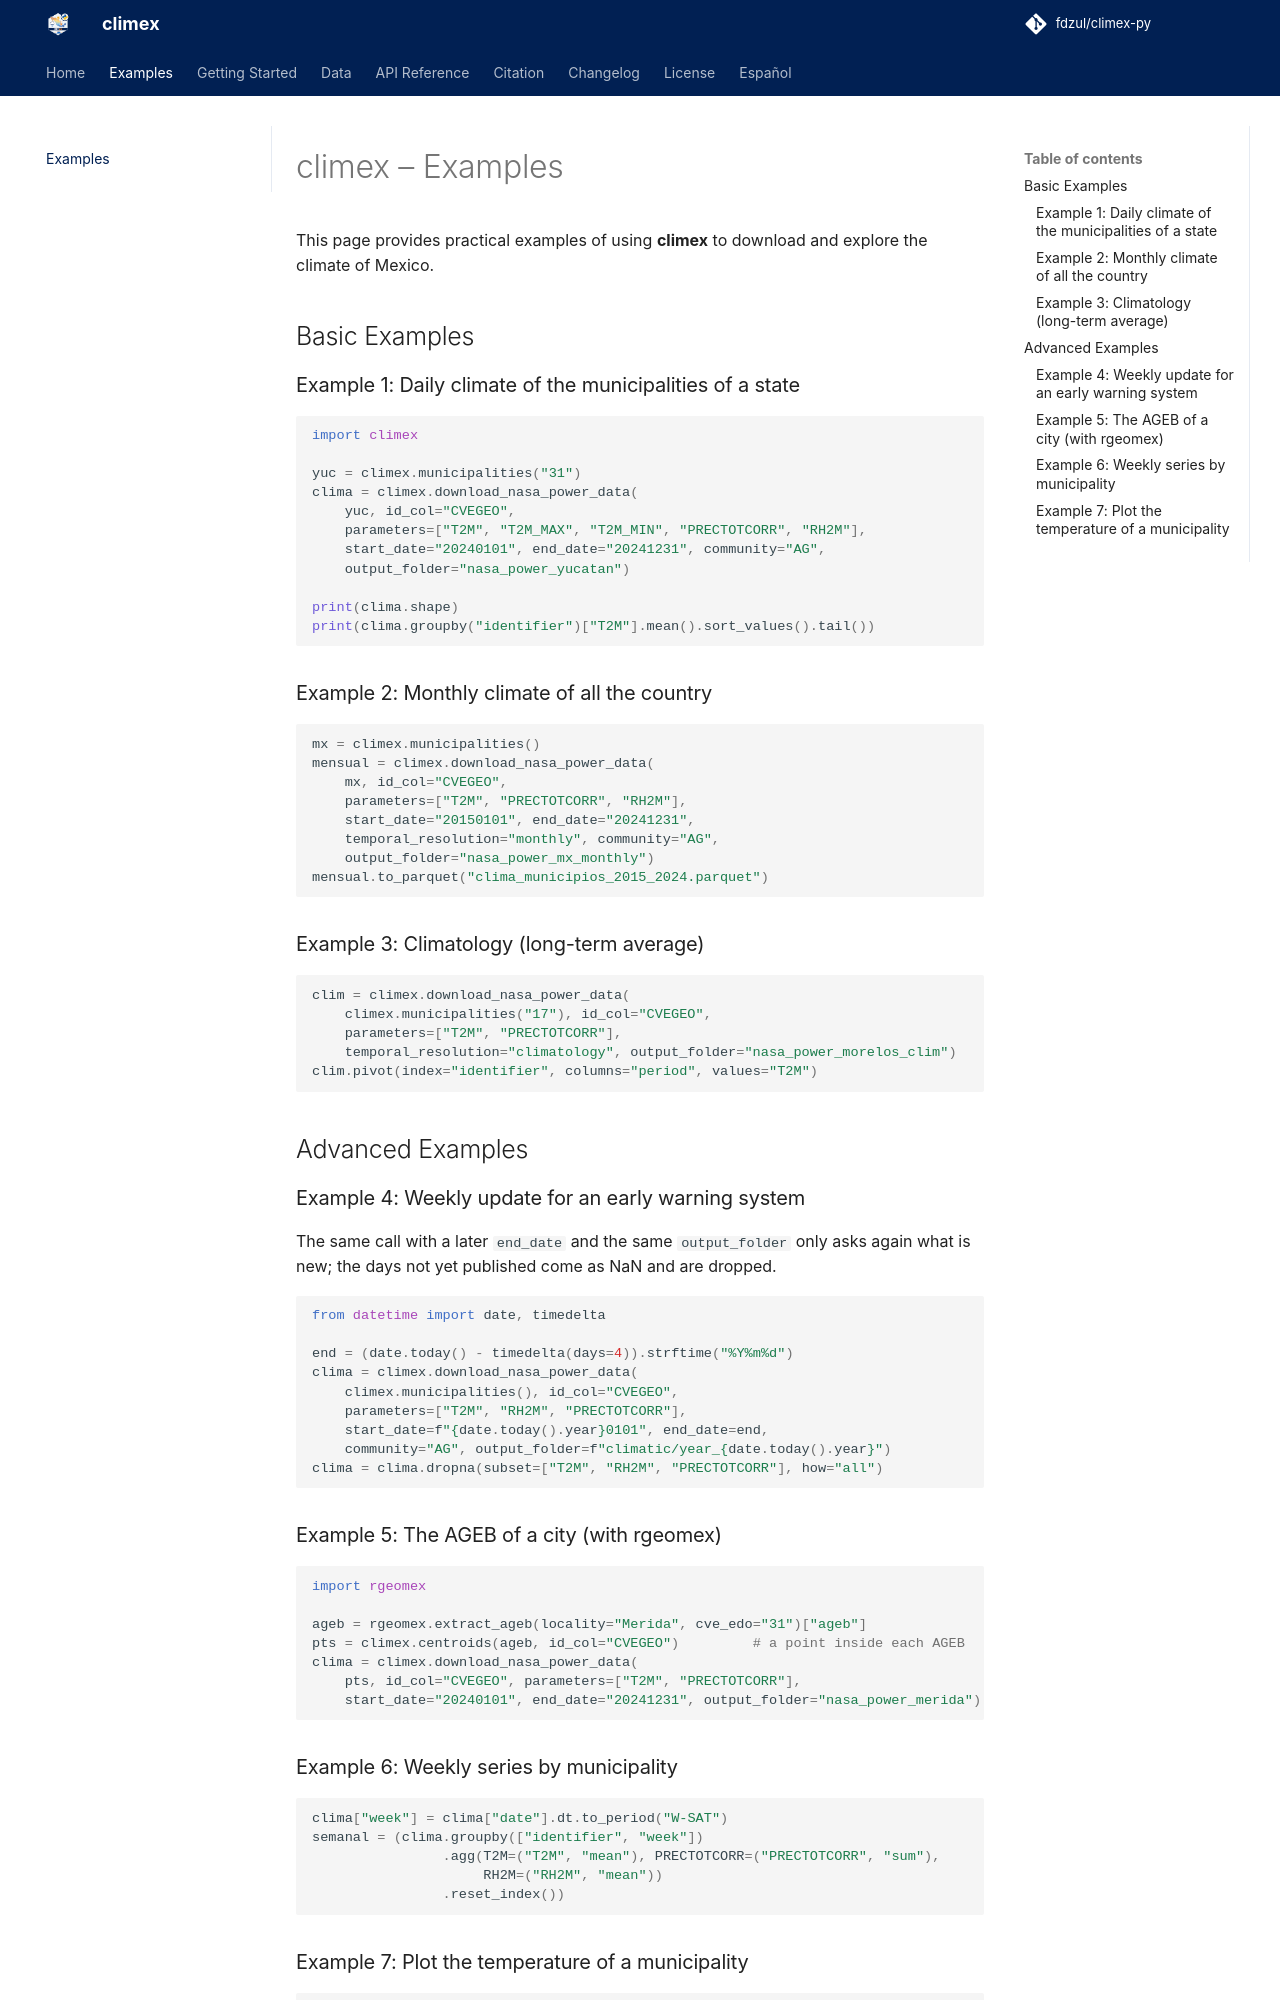

repository: fdzul/climex-py · page: examples/index.html · generator: mkdocs

# climex – Examples

This page provides practical examples of using **climex** to download and
explore the climate of Mexico.

## Basic Examples

### Example 1: Daily climate of the municipalities of a state

```python
import climex

yuc = climex.municipalities("31")
clima = climex.download_nasa_power_data(
    yuc, id_col="CVEGEO",
    parameters=["T2M", "T2M_MAX", "T2M_MIN", "PRECTOTCORR", "RH2M"],
    start_date="20240101", end_date="20241231", community="AG",
    output_folder="nasa_power_yucatan")

print(clima.shape)
print(clima.groupby("identifier")["T2M"].mean().sort_values().tail())
```

### Example 2: Monthly climate of all the country

```python
mx = climex.municipalities()
mensual = climex.download_nasa_power_data(
    mx, id_col="CVEGEO",
    parameters=["T2M", "PRECTOTCORR", "RH2M"],
    start_date="20150101", end_date="20241231",
    temporal_resolution="monthly", community="AG",
    output_folder="nasa_power_mx_monthly")
mensual.to_parquet("clima_municipios_2015_2024.parquet")
```

### Example 3: Climatology (long-term average)

```python
clim = climex.download_nasa_power_data(
    climex.municipalities("17"), id_col="CVEGEO",
    parameters=["T2M", "PRECTOTCORR"],
    temporal_resolution="climatology", output_folder="nasa_power_morelos_clim")
clim.pivot(index="identifier", columns="period", values="T2M")
```

## Advanced Examples

### Example 4: Weekly update for an early warning system

The same call with a later `end_date` and the same `output_folder` only asks
again what is new; the days not yet published come as NaN and are dropped.

```python
from datetime import date, timedelta

end = (date.today() - timedelta(days=4)).strftime("%Y%m%d")
clima = climex.download_nasa_power_data(
    climex.municipalities(), id_col="CVEGEO",
    parameters=["T2M", "RH2M", "PRECTOTCORR"],
    start_date=f"{date.today().year}0101", end_date=end,
    community="AG", output_folder=f"climatic/year_{date.today().year}")
clima = clima.dropna(subset=["T2M", "RH2M", "PRECTOTCORR"], how="all")
```

### Example 5: The AGEB of a city (with rgeomex)

```python
import rgeomex

ageb = rgeomex.extract_ageb(locality="Merida", cve_edo="31")["ageb"]
pts = climex.centroids(ageb, id_col="CVEGEO")         # a point inside each AGEB
clima = climex.download_nasa_power_data(
    pts, id_col="CVEGEO", parameters=["T2M", "PRECTOTCORR"],
    start_date="20240101", end_date="20241231", output_folder="nasa_power_merida")
```
